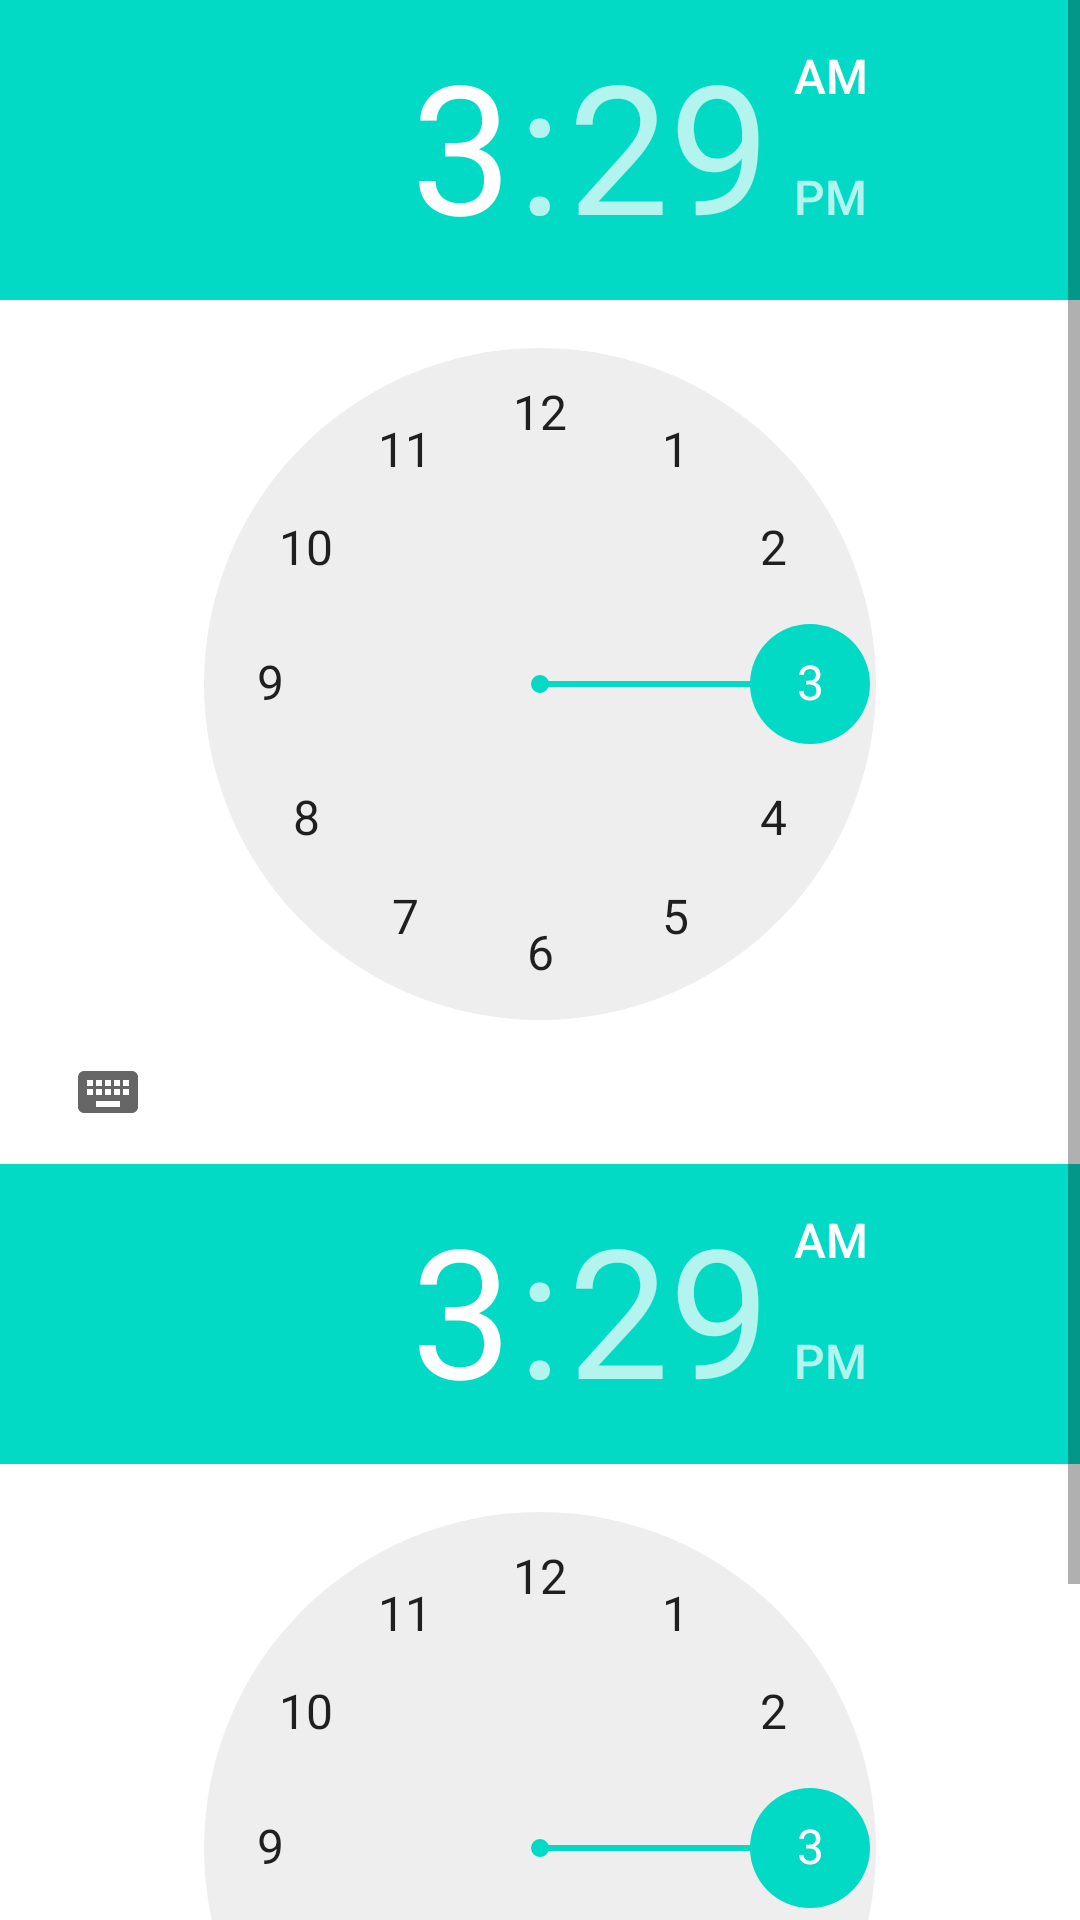

Layout XML and referenced resources for this Android screen:
<!-- AndroidManifest.xml: application theme Theme.RecyclerViewWorkShop -->
<!-- res/layout/fragment_time_picker.xml -->
<?xml version="1.0" encoding="utf-8"?>
<LinearLayout
    xmlns:android="http://schemas.android.com/apk/res/android"
    android:layout_width="match_parent"
    android:layout_height="match_parent">

    <ScrollView
        android:layout_width="match_parent"
        android:layout_height="match_parent">
        <LinearLayout
            android:layout_width="match_parent"
            android:layout_height="wrap_content"
            android:orientation="vertical">

            <TimePicker
                android:layout_width="match_parent"
                android:layout_height="wrap_content"/>

            <android.widget.TimePicker
                android:layout_width="match_parent"
                android:layout_height="wrap_content"/>
        </LinearLayout>
    </ScrollView>
</LinearLayout>
<!-- resources referenced by this layout -->
<resources>
  <style name="Theme.RecyclerViewWorkShop" parent="Theme.MaterialComponents.DayNight.DarkActionBar">
          
          <item name="colorPrimary">@color/purple_500</item>
          <item name="colorPrimaryVariant">@color/purple_700</item>
          <item name="colorOnPrimary">@color/white</item>
          
          <item name="colorSecondary">@color/teal_200</item>
          <item name="colorSecondaryVariant">@color/teal_700</item>
          <item name="colorOnSecondary">@color/black</item>
          
          <item tools:targetApi="l" name="android:statusBarColor">?attr/colorPrimaryVariant</item>
          
      </style>
  <!-- not gathered from this repository: default colours our renderer supplied (Android Studio template values) -->
  <color name="purple_500">#FF6200EE</color>
  <color name="purple_700">#FF3700B3</color>
  <color name="teal_200">#FF03DAC5</color>
  <color name="teal_700">#FF018786</color>
  <color name="black">#FF000000</color>
  <color name="white">#FFFFFFFF</color>
</resources>
